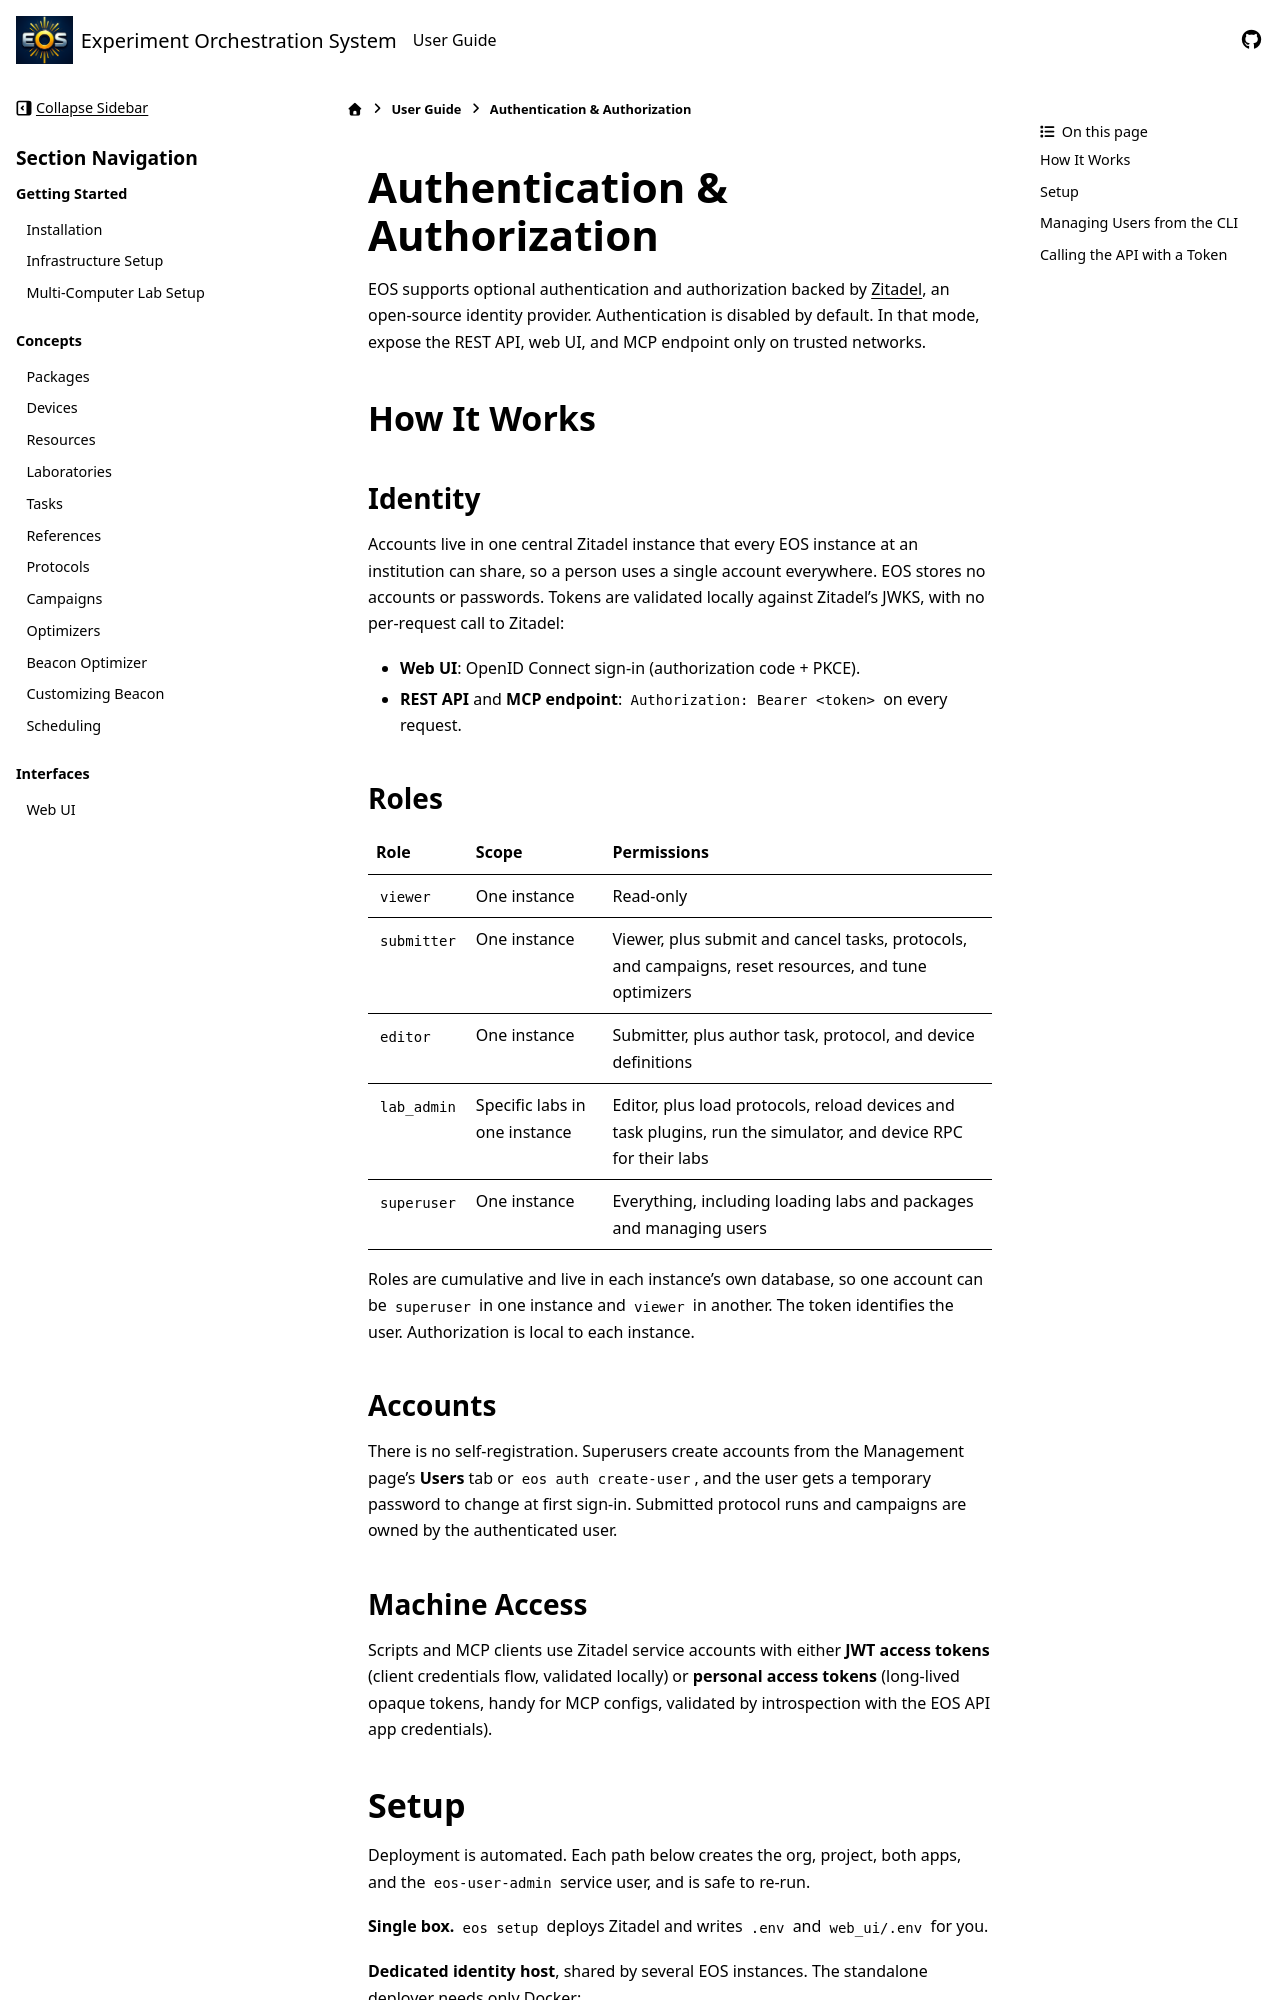

repository: UNC-Robotics/eos · page: user-guide/authentication.html · generator: sphinx

Authentication & Authorization
==============================
EOS supports optional authentication and authorization backed by `Zitadel <https://zitadel.com>`_,
an open-source identity provider. Authentication is disabled by default. In that mode, expose
the REST API, web UI, and MCP endpoint only on trusted networks.

How It Works
------------

Identity
~~~~~~~~
Accounts live in one central Zitadel instance that every EOS instance at an institution can share,
so a person uses a single account everywhere. EOS stores no accounts or passwords. Tokens are
validated locally against Zitadel's JWKS, with no per-request call to Zitadel:

* **Web UI**: OpenID Connect sign-in (authorization code + PKCE).
* **REST API** and **MCP endpoint**: ``Authorization: Bearer <token>`` on every request.

Roles
~~~~~
.. list-table::
   :header-rows: 1

   * - Role
     - Scope
     - Permissions
   * - ``viewer``
     - One instance
     - Read-only
   * - ``submitter``
     - One instance
     - Viewer, plus submit and cancel tasks, protocols, and campaigns, reset resources, and tune optimizers
   * - ``editor``
     - One instance
     - Submitter, plus author task, protocol, and device definitions
   * - ``lab_admin``
     - Specific labs in one instance
     - Editor, plus load protocols, reload devices and task plugins, run the simulator, and device RPC for their labs
   * - ``superuser``
     - One instance
     - Everything, including loading labs and packages and managing users

Roles are cumulative and live in each instance's own database, so one account can be ``superuser``
in one instance and ``viewer`` in another. The token identifies the user. Authorization is local to each instance.

Accounts
~~~~~~~~
There is no self-registration. Superusers create accounts from the Management page's **Users** tab
or ``eos auth create-user``, and the user gets a temporary password to change at first sign-in.
Submitted protocol runs and campaigns are owned by the authenticated user.

Machine Access
~~~~~~~~~~~~~~
Scripts and MCP clients use Zitadel service accounts with either **JWT access tokens** (client
credentials flow, validated locally) or **personal access tokens** (long-lived opaque tokens, handy
for MCP configs, validated by introspection with the EOS API app credentials).
